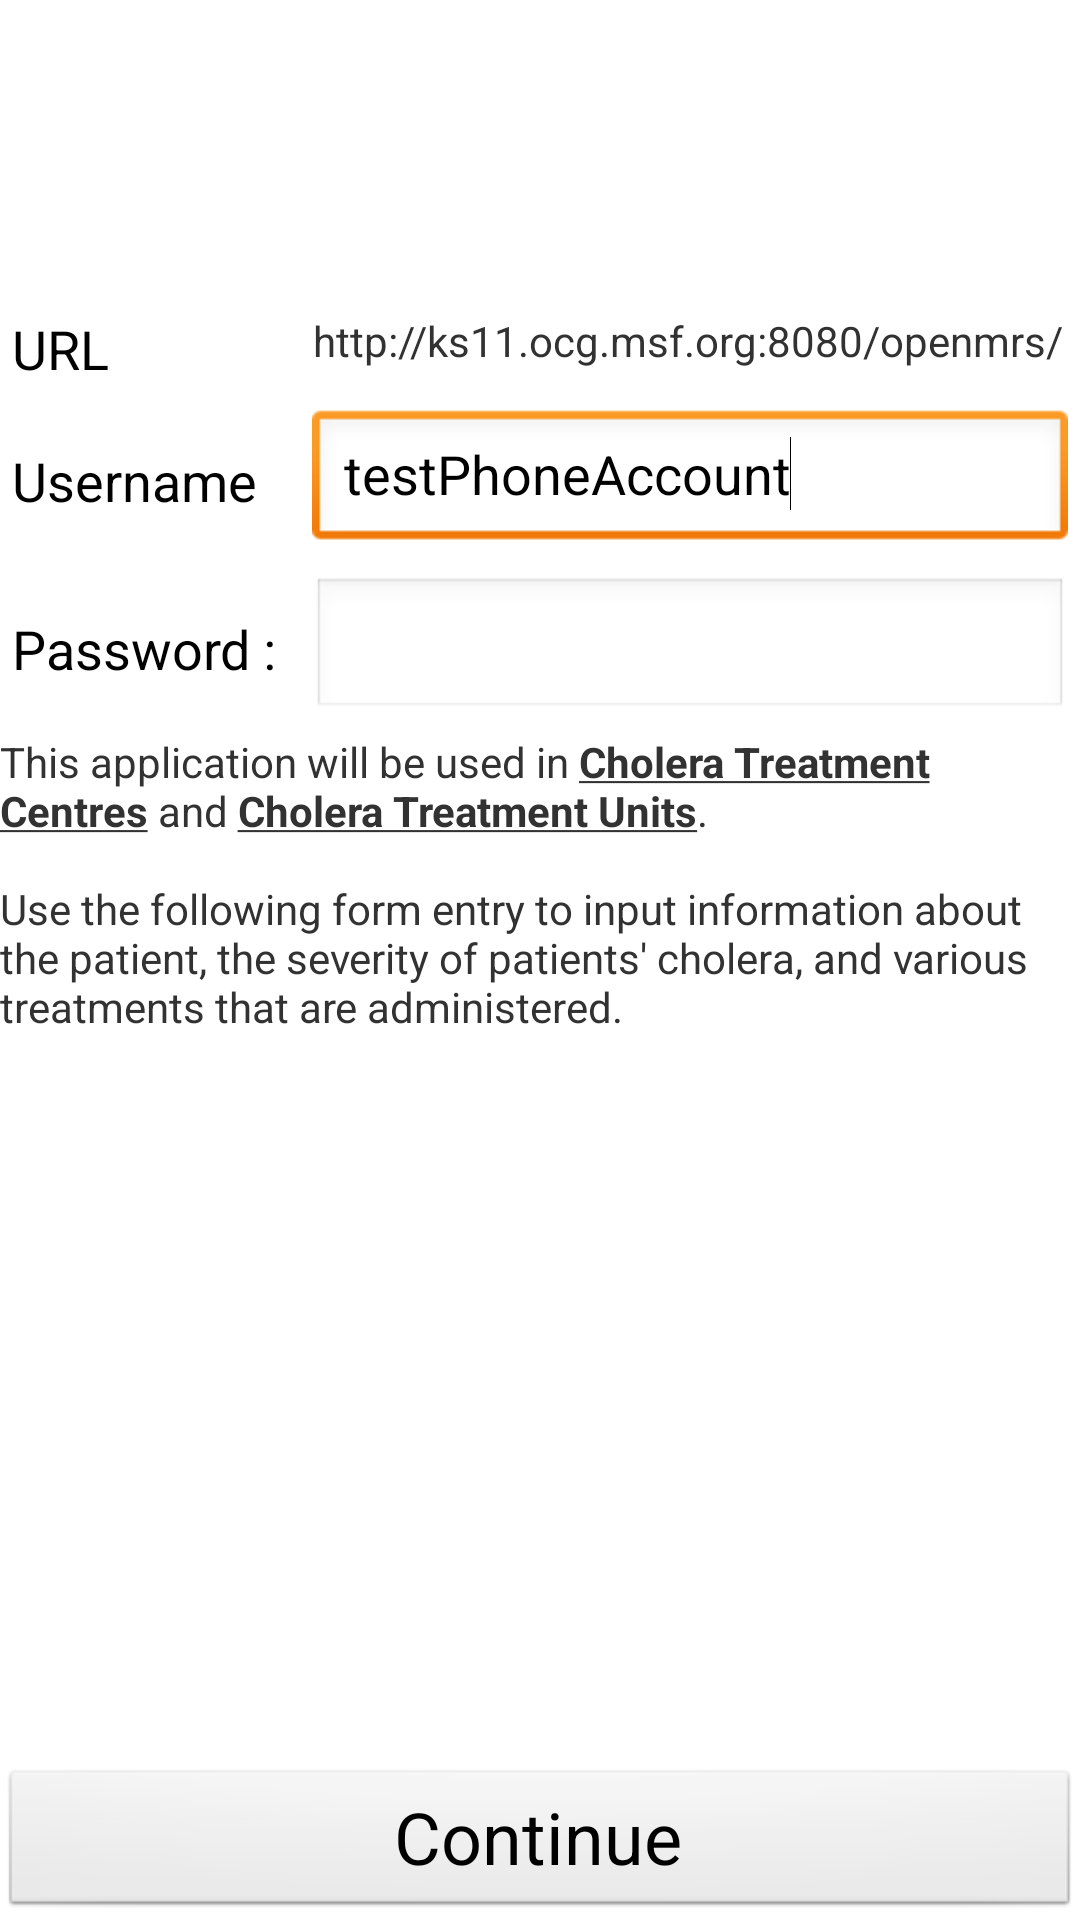

Layout XML and referenced resources for this Android screen:
<!-- AndroidManifest.xml: application theme Theme.MSFStandard -->
<!-- res/layout/msf_intro.xml -->
<?xml version="1.0" encoding="utf-8"?>
<RelativeLayout xmlns:android="http://schemas.android.com/apk/res/android"
    android:id="@+id/rootLayout"
    android:layout_width="fill_parent"
    android:layout_height="fill_parent"
    android:orientation="vertical" >

    <Button
        android:id="@+id/ok_button"
        android:layout_width="wrap_content"
        android:layout_height="wrap_content"
        android:layout_alignParentBottom="true"
        android:layout_alignParentLeft="true"
        android:layout_alignParentRight="true"
        android:onClick="continueClicked"
        android:text="@string/msf_intro_ok_button"
        android:textSize="24dp" >
    </Button>

    <ScrollView
        android:id="@+id/scrollView2"
        android:layout_width="fill_parent"
        android:layout_height="wrap_content"
        android:layout_above="@+id/ok_button"
        android:layout_alignParentLeft="true"
        android:layout_alignParentRight="true"
        android:layout_alignParentTop="true">

        <LinearLayout
            android:id="@+id/introTextAndConnectionInfoLayout"
            android:layout_width="fill_parent"
            android:layout_height="wrap_content"
            android:orientation="vertical" >

            <ImageView
                android:id="@+id/msf_logo"
                android:layout_width="fill_parent"
                android:layout_height="100dip"
                android:cropToPadding="true"
                android:padding="5dip"
                android:scaleType="fitCenter"
                android:src="@drawable/msf_logo_bilingual" />

            <LinearLayout
                android:id="@+id/serverLayout"
                android:layout_width="match_parent"
                android:layout_height="wrap_content"
                android:padding="4dip" >

                <TextView
                    android:id="@+id/textView1"
                    android:layout_width="100dip"
                    android:layout_height="wrap_content"
                    android:layout_gravity="left|center_vertical"
                    android:text="@string/server"
                    android:textAppearance="?android:attr/textAppearanceMedium" />

                <TextView
                    android:id="@+id/serverUrl"
                    android:layout_width="wrap_content"
                    android:layout_height="wrap_content"
                    android:layout_gravity="right"
                    android:ellipsize="end"
                    android:gravity="right"
                    android:singleLine="true"
                    android:text="@string/preferences_openmrs_server_default"
                    android:textAppearance="?android:attr/textAppearanceSmall" />
            </LinearLayout>

            <LinearLayout
                android:id="@+id/loginLayout"
                android:layout_width="match_parent"
                android:layout_height="wrap_content"
                android:padding="4dip" >

                <TextView
                    android:id="@+id/textView3"
                    android:layout_width="100dip"
                    android:layout_height="wrap_content"
                    android:layout_gravity="left|center_vertical"
                    android:text="@string/username"
                    android:textAppearance="?android:attr/textAppearanceMedium" />

                <EditText
                    android:id="@+id/usernameField"
                    android:layout_width="wrap_content"
                    android:layout_height="wrap_content"
                    android:layout_gravity="right"
                    android:layout_weight="1"
                    android:imeOptions="actionNext|flagNoEnterAction"
                    android:inputType="textNoSuggestions"
                    android:text="@string/preferences_openmrs_login_default" >

                    <requestFocus />
                </EditText>
            </LinearLayout>

            <LinearLayout
                android:id="@+id/pwLayout"
                android:layout_width="match_parent"
                android:layout_height="wrap_content"
                android:padding="4dip" >

                <TextView
                    android:id="@+id/textView4"
                    android:layout_width="100dip"
                    android:layout_height="wrap_content"
                    android:layout_gravity="left|center_vertical"
                    android:text="@string/password"
                    android:textAppearance="?android:attr/textAppearanceMedium" />

                <EditText
                    android:id="@+id/pwField"
                    android:layout_width="wrap_content"
                    android:layout_height="wrap_content"
                    android:layout_gravity="right"
                    android:layout_weight="1"
                    android:imeOptions="actionDone"
                    android:inputType="textPassword" />
            </LinearLayout>

            <TextView
                android:id="@+id/intro_text"
                android:layout_width="fill_parent"
                android:layout_height="wrap_content"
                android:text="@string/msf_intro_text" />
        </LinearLayout>
    </ScrollView>

</RelativeLayout>
<!-- resources referenced by this layout -->
<resources>
  <string name="msf_intro_ok_button">Continue</string>
  <string name="msf_intro_text">This application will be used in <b><u>Cholera Treatment Centres</u></b> and <b><u>Cholera Treatment Units</u></b>.\n\nUse the following form entry to input information about the patient, the severity of patients\' cholera, and various treatments that are administered.</string>
  <string name="password">Password :</string>
  <string name="preferences_openmrs_login_default">testPhoneAccount</string>
  <string name="preferences_openmrs_server_default">http://ks11.ocg.msf.org:8080/openmrs/</string>
  <string name="server">URL</string>
  <string name="username">Username</string>
  <style name="Theme.MSFStandard" parent="@android:style/Theme.Light.NoTitleBar" />
</resources>
